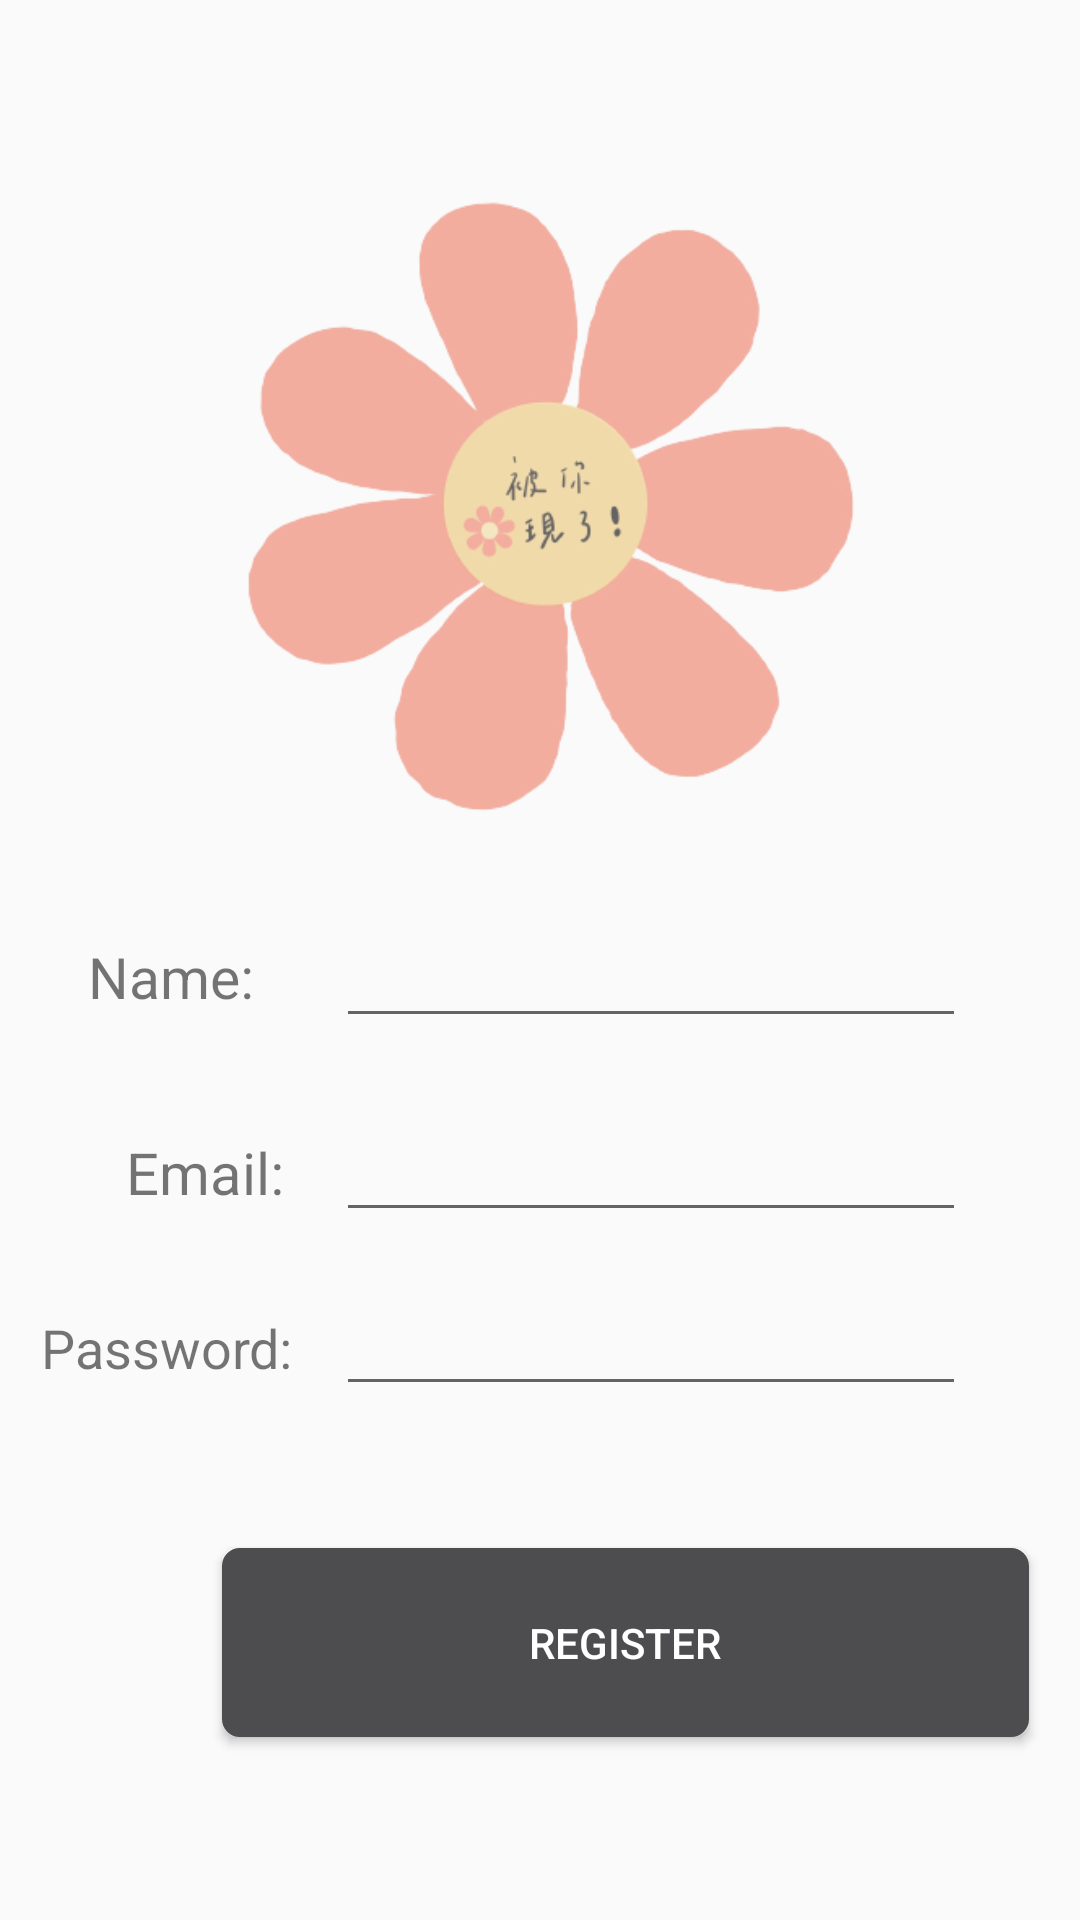

Layout XML and referenced resources for this Android screen:
<!-- AndroidManifest.xml: application theme Theme.Ooooggg -->
<!-- res/layout/activity_register.xml -->
<?xml version="1.0" encoding="utf-8"?>
<androidx.constraintlayout.widget.ConstraintLayout xmlns:android="http://schemas.android.com/apk/res/android"
    xmlns:app="http://schemas.android.com/apk/res-auto"
    xmlns:tools="http://schemas.android.com/tools"
    android:layout_width="match_parent"
    android:layout_height="match_parent"
    tools:context=".register">

    <ImageView
        android:id="@+id/imageView2"
        android:layout_width="308dp"
        android:layout_height="317dp"
        app:layout_constraintBottom_toBottomOf="parent"
        app:layout_constraintEnd_toEndOf="parent"
        app:layout_constraintStart_toStartOf="parent"
        app:layout_constraintTop_toTopOf="parent"
        app:layout_constraintVertical_bias="0.033"
        app:srcCompat="@drawable/logo1" />


    <TextView
        android:id="@+id/textView9"
        android:layout_width="wrap_content"
        android:layout_height="wrap_content"
        android:text=""
        app:layout_constraintBottom_toBottomOf="parent"
        app:layout_constraintEnd_toEndOf="parent"
        app:layout_constraintHorizontal_bias="0.079"
        app:layout_constraintStart_toStartOf="parent"
        app:layout_constraintTop_toTopOf="parent"
        app:layout_constraintVertical_bias="0.938" />

    <EditText
        android:id="@+id/editTextTextPersonName5"
        android:layout_width="wrap_content"
        android:layout_height="wrap_content"
        android:ems="10"
        android:inputType="textPersonName"
        app:layout_constraintBottom_toTopOf="@+id/editTextTextPersonName"
        app:layout_constraintEnd_toEndOf="parent"
        app:layout_constraintHorizontal_bias="0.746"
        app:layout_constraintStart_toStartOf="parent"
        app:layout_constraintTop_toTopOf="parent"
        app:layout_constraintVertical_bias="0.929" />

    <EditText
        android:id="@+id/editTextTextPersonName2"
        android:layout_width="wrap_content"
        android:layout_height="wrap_content"
        android:ems="10"
        android:inputType="textPersonName"
        android:text=""
        app:layout_constraintBottom_toBottomOf="parent"
        app:layout_constraintEnd_toEndOf="parent"
        app:layout_constraintHorizontal_bias="0.746"
        app:layout_constraintStart_toStartOf="parent"
        app:layout_constraintTop_toTopOf="parent"
        app:layout_constraintVertical_bias="0.714" />

    <TextView
        android:id="@+id/textView2"
        android:layout_width="85dp"
        android:layout_height="29dp"
        android:text="Password:"
        app:autoSizeTextType="uniform"
        app:layout_constraintBottom_toBottomOf="parent"
        app:layout_constraintEnd_toStartOf="@+id/editTextTextPersonName2"
        app:layout_constraintHorizontal_bias="0.507"
        app:layout_constraintStart_toStartOf="parent"
        app:layout_constraintTop_toBottomOf="@+id/textView"
        app:layout_constraintVertical_bias="0.161" />

    <TextView
        android:id="@+id/textView5"
        android:layout_width="56dp"
        android:layout_height="26dp"
        android:text="Name:"
        app:autoSizeTextType="uniform"
        app:layout_constraintBottom_toTopOf="@+id/textView"
        app:layout_constraintEnd_toStartOf="@+id/editTextTextPersonName5"
        app:layout_constraintHorizontal_bias="0.521"
        app:layout_constraintStart_toStartOf="parent"
        app:layout_constraintTop_toTopOf="parent"
        app:layout_constraintVertical_bias="0.889" />

    <EditText
        android:id="@+id/editTextTextPersonName"
        android:layout_width="wrap_content"
        android:layout_height="wrap_content"
        android:ems="10"
        android:inputType="textPersonName"
        android:text=""
        app:layout_constraintBottom_toTopOf="@+id/editTextTextPersonName2"
        app:layout_constraintEnd_toEndOf="parent"
        app:layout_constraintHorizontal_bias="0.746"
        app:layout_constraintStart_toStartOf="parent"
        app:layout_constraintTop_toTopOf="parent"
        app:layout_constraintVertical_bias="0.957" />

    <TextView
        android:id="@+id/textView"
        android:layout_width="56dp"
        android:layout_height="26dp"
        android:text="Email:"
        app:autoSizeTextType="uniform"
        app:layout_constraintBottom_toBottomOf="parent"
        app:layout_constraintEnd_toEndOf="parent"
        app:layout_constraintHorizontal_bias="0.138"
        app:layout_constraintStart_toStartOf="parent"
        app:layout_constraintTop_toTopOf="parent"
        app:layout_constraintVertical_bias="0.615" />

    <Button
        android:id="@+id/button3"
        android:layout_width="269dp"
        android:layout_height="63dp"
        android:layout_marginStart="74dp"
        android:layout_marginEnd="74dp"
        android:background="@drawable/bt_border"
        android:backgroundTint="@color/gray"
        android:text="REGISTER"
        android:textColor="@color/white"
        app:layout_constraintBottom_toBottomOf="parent"
        app:layout_constraintEnd_toEndOf="parent"
        app:layout_constraintHorizontal_bias="0.0"
        app:layout_constraintStart_toStartOf="parent"
        app:layout_constraintTop_toBottomOf="@+id/imageView2"
        app:layout_constraintVertical_bias="0.756" />


</androidx.constraintlayout.widget.ConstraintLayout>
<!-- resources referenced by this layout -->
<resources>
  <color name="gray">#4D4D4F</color>
  <color name="white">#FFFFFFFF</color>
  <!-- drawable bt_border (drawable) -->
  <?xml version="1.0" encoding="utf-8"?>
  <shape xmlns:android="http://schemas.android.com/apk/res/android"
      android:shape="rectangle">
      
      <solid android:color="#ffffff"/>
      
      <corners android:radius="5dp"/>
      
      <stroke android:width="2dp" android:color="@color/gray" />
  </shape>
  <!-- drawable logo1: png bitmap (drawable, 53077 bytes) -->
  <style name="Theme.Ooooggg" parent="Theme.MaterialComponents.DayNight.NoActionBar.Bridge">
          
          <item name="colorPrimary">@color/gray</item>
          <item name="colorPrimaryVariant">@color/gray</item>
          <item name="colorAccent">@color/gray</item>
          
          <item name="colorSecondary">@color/gray</item>
          <item name="colorSecondaryVariant">@color/gray</item>
          <item name="colorOnSecondary">@color/black</item>
          
          <item name="android:statusBarColor" tools:targetApi="l">?attr/colorPrimaryVariant</item>
          
      </style>
  <color name="black">#FF000000</color>
</resources>
